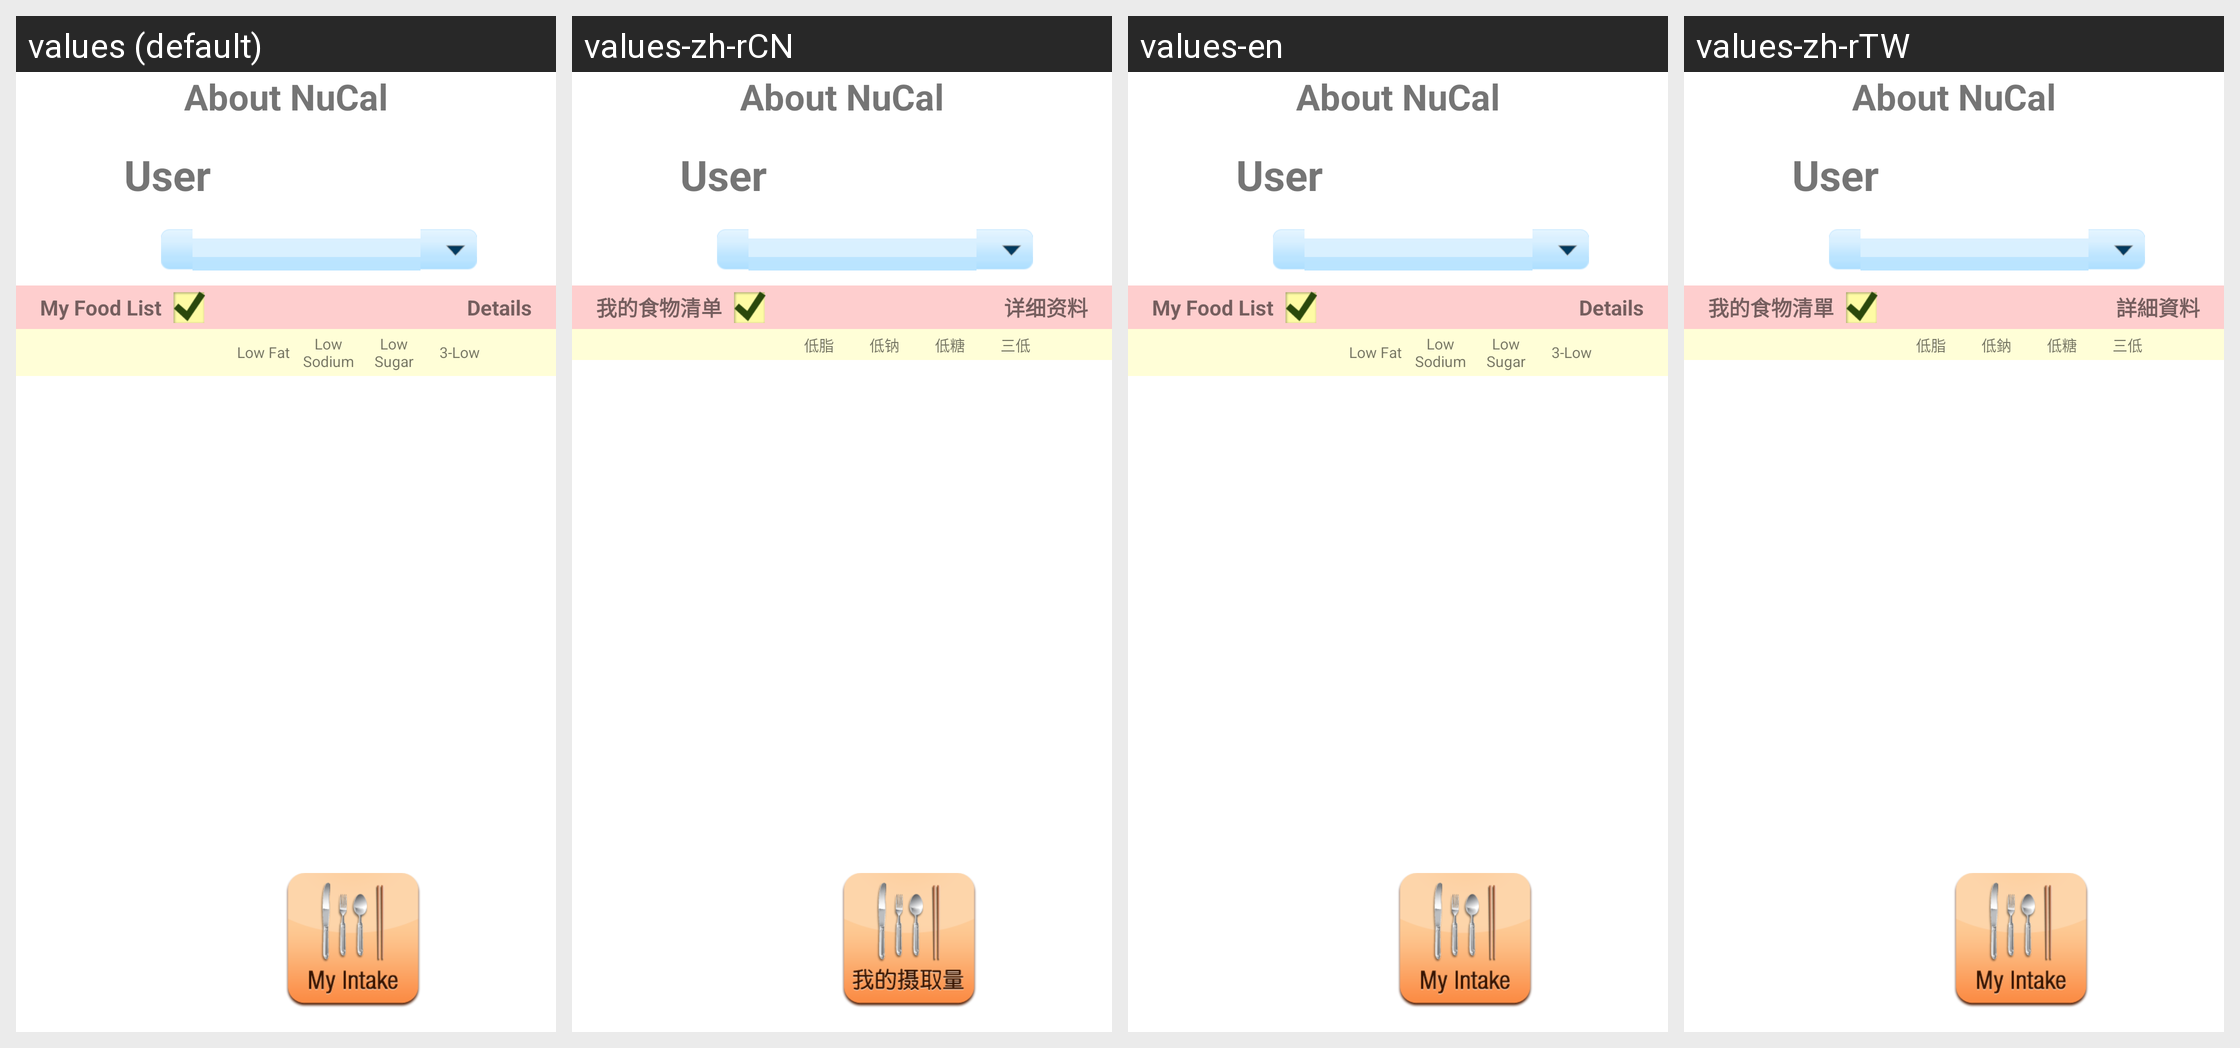

Strings drawn on this Android screen and how each of the app's shown locales translates them:
Android screen res/layout/activity_my_food_list.xml rendered under 4 locales, left to right: values (default), values-zh-rCN, values-en, values-zh-rTW. Device: Nexus 5 (rendered at 1080×1920; each locale shown at half size, 540×960, under a caption strip naming it); theme AppTheme.
Strings drawn on this screen, with the default value and each locale's value (text and hints the layout hard-codes, and strings that could not be matched under every locale, appear in the picture but are not listed):

menu2b_t20_list
  values: My Food List
  values-zh-rCN: 我的食物清单
  values-en: My Food List
  values-zh-rTW: 我的食物清單

menu2b_t20_row4b
  values: Details
  values-zh-rCN: 详细资料
  values-en: Details
  values-zh-rTW: 詳細資料

menu2b_t20_row5a
  values: Low Fat
  values-zh-rCN: 低脂
  values-en: Low Fat
  values-zh-rTW: 低脂

menu2b_t20_row5b
  values: Low Sodium
  values-zh-rCN: 低钠
  values-en: Low Sodium
  values-zh-rTW: 低鈉

menu2b_t20_row5c
  values: Low Sugar
  values-zh-rCN: 低糖
  values-en: Low Sugar
  values-zh-rTW: 低糖

menu2b_t20_row5d
  values: 3-Low
  values-zh-rCN: 三低
  values-en: 3-Low
  values-zh-rTW: 三低
